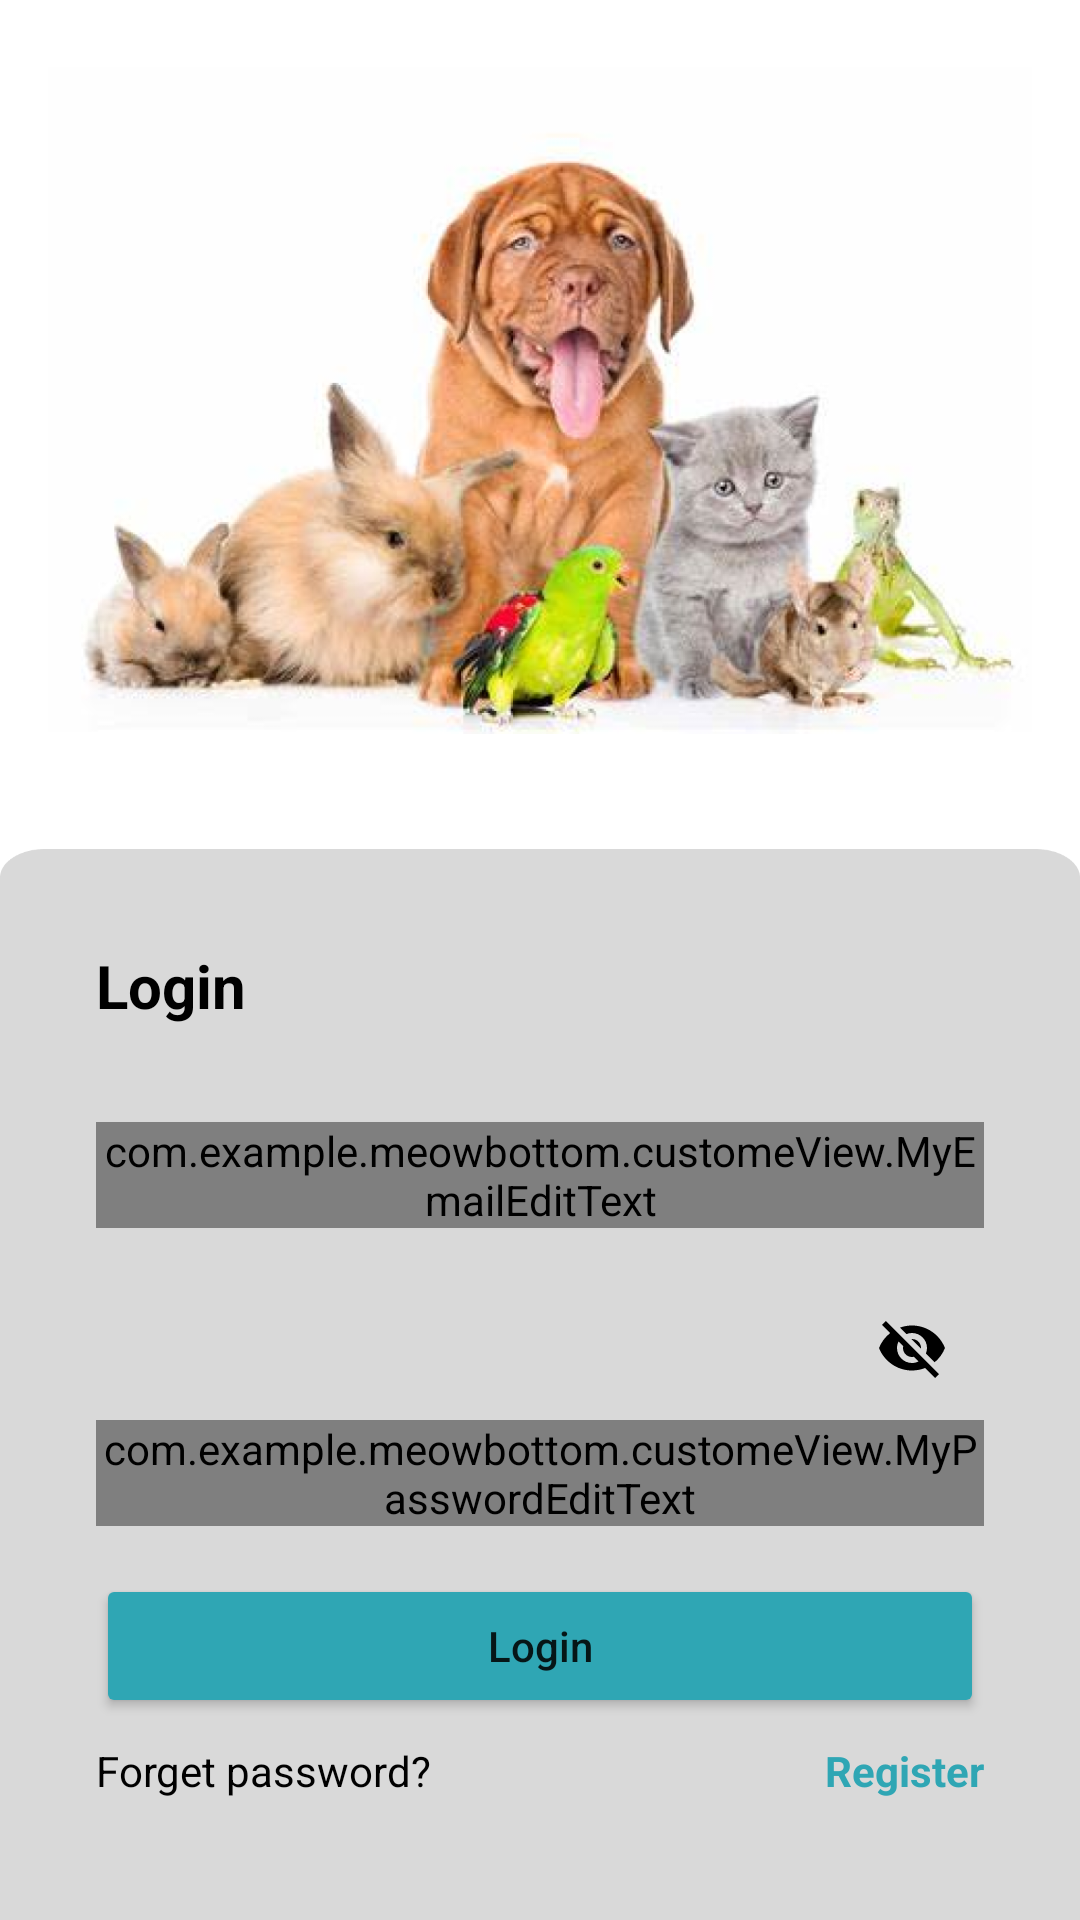

Here is an Android app screen rendered from its layout file. Give the layout XML and the strings, colors and styles it references.
<!-- AndroidManifest.xml: application theme Theme.MeowBottom -->
<!-- res/layout/activity_login.xml -->
<?xml version="1.0" encoding="utf-8"?>
<androidx.constraintlayout.widget.ConstraintLayout xmlns:android="http://schemas.android.com/apk/res/android"
    xmlns:app="http://schemas.android.com/apk/res-auto"
    xmlns:tools="http://schemas.android.com/tools"
    android:layout_width="match_parent"
    android:layout_height="match_parent"
    tools:context=".ui.login.LoginActivity">

    <ImageView
        android:id="@+id/iv_login"
        android:layout_width="match_parent"
        android:layout_height="wrap_content"
        android:layout_marginStart="16dp"
        android:layout_marginTop="16dp"
        android:layout_marginEnd="16dp"
        android:src="@drawable/login"
        app:layout_constraintEnd_toEndOf="parent"
        app:layout_constraintStart_toStartOf="parent"
        app:layout_constraintTop_toTopOf="parent" />

    <View
        android:id="@+id/rounded"
        android:background="@drawable/rounded_login"
        android:layout_marginTop="32dp"
        app:layout_constraintTop_toBottomOf="@id/iv_login"
        app:layout_constraintBottom_toBottomOf="parent"
        app:layout_constraintEnd_toEndOf="parent"
        app:layout_constraintStart_toStartOf="parent"
        android:layout_width="0dp"
        android:layout_height="0dp"/>

    <TextView
        android:id="@+id/tv_login"
        android:text="@string/login"
        android:textSize="20sp"
        app:layout_constraintTop_toTopOf="@id/rounded"
        app:layout_constraintStart_toStartOf="parent"
        android:layout_marginTop="32dp"
        android:layout_marginStart="32dp"
        android:textColor="@color/black"
        android:textStyle="bold"
        android:layout_width="wrap_content"
        android:layout_height="wrap_content"/>

    <com.google.android.material.textfield.TextInputLayout
        android:id="@+id/textInputLayoutEmail"
        app:layout_constraintTop_toBottomOf="@id/tv_login"
        android:layout_marginTop="32dp"
        app:layout_constraintStart_toStartOf="@id/tv_login"
        app:layout_constraintEnd_toEndOf="parent"
        android:layout_marginEnd="32dp"
        style="@style/Widget.MaterialComponents.TextInputLayout.OutlinedBox"
        app:boxBackgroundColor="@color/white"
        app:boxStrokeColor="@color/main"
        android:hint="@string/email"
        app:hintTextColor="@color/black"
        android:textColorHint="@color/black"
        app:startIconDrawable="@drawable/baseline_alternate_email_24"
        app:startIconTint="@color/black"
        android:layout_width="0dp"
        android:layout_height="wrap_content">

        <com.example.meowbottom.customeView.MyEmailEditText
            android:id="@+id/etEmail"
            android:inputType="textEmailAddress"
            android:textColor="@color/black"
            tools:ignore="SpeakableTextPresentCheck"
            android:layout_width="match_parent"
            android:layout_height="wrap_content"/>

    </com.google.android.material.textfield.TextInputLayout>

    <com.google.android.material.textfield.TextInputLayout
        android:id="@+id/textInputLayoutPassword"
        app:layout_constraintTop_toBottomOf="@id/textInputLayoutEmail"
        android:layout_marginTop="16dp"
        app:layout_constraintStart_toStartOf="@id/textInputLayoutEmail"
        app:layout_constraintEnd_toEndOf="@id/textInputLayoutEmail"
        style="@style/Widget.MaterialComponents.TextInputLayout.OutlinedBox"
        app:boxBackgroundColor="@color/white"
        app:boxStrokeColor="@color/main"
        android:hint="@string/password"
        app:hintTextColor="@color/black"
        android:textColorHint="@color/black"
        app:startIconDrawable="@drawable/baseline_lock_24"
        app:startIconTint="@color/black"
        app:passwordToggleEnabled="true"
        app:passwordToggleTint="@color/black"
        android:layout_width="0dp"
        android:layout_height="wrap_content">

        <com.example.meowbottom.customeView.MyPasswordEditText
            android:id="@+id/etPassword"
            android:inputType="textPassword"
            android:textColor="@color/black"
            app:passwordToggleEnabled="true"
            tools:ignore="SpeakableTextPresentCheck"
            android:layout_width="match_parent"
            android:layout_height="wrap_content"/>

    </com.google.android.material.textfield.TextInputLayout>

    <Button
        android:id="@+id/btn_login"
        android:layout_width="0dp"
        android:layout_height="wrap_content"
        android:layout_marginTop="16dp"
        android:backgroundTint="@color/main"
        android:text="@string/login"
        android:textAllCaps="false"
        app:layout_constraintEnd_toEndOf="@id/textInputLayoutPassword"
        app:layout_constraintHorizontal_bias="0.0"
        app:layout_constraintStart_toStartOf="@id/textInputLayoutPassword"
        app:layout_constraintTop_toBottomOf="@id/textInputLayoutPassword" />

    <TextView
        android:id="@+id/tv_register"
        android:text="@string/register"
        app:layout_constraintTop_toBottomOf="@id/btn_login"
        app:layout_constraintEnd_toEndOf="@id/btn_login"
        android:layout_marginTop="8dp"
        android:textColor="@color/main"
        android:textStyle="bold"
        android:layout_width="wrap_content"
        android:layout_height="wrap_content"/>

    <TextView
        android:id="@+id/tv_forgot_password"
        android:text="@string/forget_password"
        app:layout_constraintTop_toBottomOf="@id/btn_login"
        app:layout_constraintStart_toStartOf="@id/btn_login"
        android:layout_marginTop="8dp"
        android:textColor="@color/black"
        android:layout_width="wrap_content"
        android:layout_height="wrap_content"/>

    <ProgressBar
        android:id="@+id/progressBar"
        style="?android:attr/progressBarStyle"
        android:visibility="gone"
        tools:visibility="visible"
        app:layout_constraintTop_toTopOf="parent"
        app:layout_constraintBottom_toBottomOf="parent"
        app:layout_constraintEnd_toEndOf="parent"
        app:layout_constraintStart_toStartOf="parent"
        android:layout_width="wrap_content"
        android:layout_height="wrap_content"/>

</androidx.constraintlayout.widget.ConstraintLayout>
<!-- resources referenced by this layout -->
<resources>
  <color name="black">#FF000000</color>
  <color name="main">#2FA6B4</color>
  <color name="white">#FFFFFFFF</color>
  <!-- drawable login: png bitmap (drawable-hdpi, 181697 bytes) -->
  <!-- drawable rounded_login: png bitmap (drawable-hdpi, 4062 bytes) -->
  <string name="email" translatable="false">Email</string>
  <string name="forget_password">Forget password?</string>
  <string name="login">Login</string>
  <string name="password" translatable="false">Password</string>
  <string name="register" translatable="false">Register</string>
  <style name="Theme.MeowBottom" parent="Theme.MaterialComponents.DayNight.DarkActionBar">
          
          <item name="colorPrimary">@color/purple_500</item>
          <item name="colorPrimaryVariant">@color/purple_700</item>
          <item name="colorOnPrimary">@color/white</item>
          
          <item name="colorSecondary">@color/teal_200</item>
          <item name="colorSecondaryVariant">@color/teal_700</item>
          <item name="colorOnSecondary">@color/black</item>
          
          <item name="android:statusBarColor">?attr/colorPrimaryVariant</item>
          
      </style>
  <color name="purple_500">#FF6200EE</color>
  <color name="purple_700">#FF3700B3</color>
  <color name="teal_200">#FF03DAC5</color>
  <color name="teal_700">#FF018786</color>
</resources>
